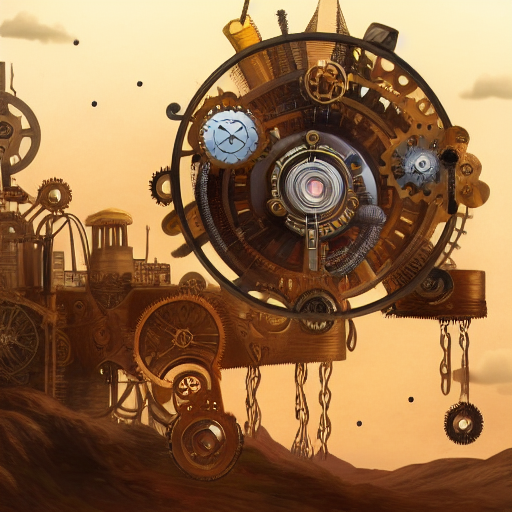
Generation parameters embedded in this image by AUTOMATIC1111 Stable Diffusion web UI or a fork of it (Forge, ...) (PNG 'parameters' text chunk):
A digital illustration of a steampunk flying machine in the sky with cogs and mechanisms, 4k, detailed, trending in artstation, fantasy vivid colors
Steps: 55, Sampler: Euler a, CFG scale: 7, Seed: 484153070, Size: 512x512, Model hash: fe4efff1e1, Model: sd-v1-4